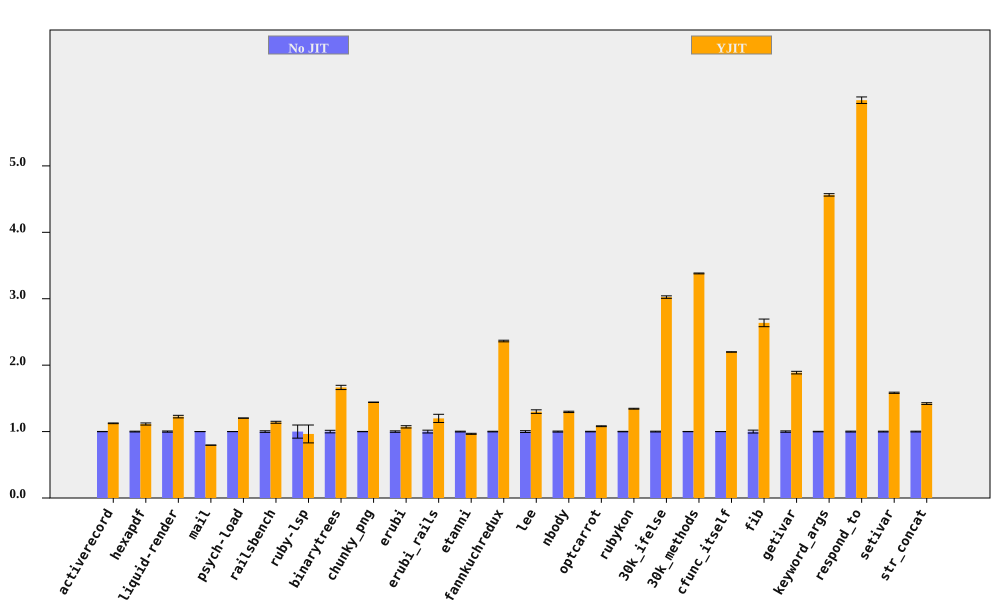

The table this chart was drawn from, first rows:
bench, No JIT (ms), No JIT RSD, YJIT (ms), YJIT RSD, YJIT spd, YJIT spd RSD, % in YJIT
activerecord, 371.4, 0.1993, 330.3, 0.4265, 1.124, 0.4708, 90.54
hexapdf, 8355, 0.5945, 7500, 1.292, 1.114, 1.423, 88.91
liquid-render, 543.3, 0.8856, 443.3, 1.291, 1.226, 1.566, 87.37
mail, 466.3, 0.1038, 585.9, 0.1092, 0.7958, 0.1506, 98.54
psych-load, 7469, 0.07664, 6209, 0.02611, 1.203, 0.08096, 99.99
railsbench, 7460, 1.2, 6544, 0.5167, 1.14, 1.306, 90.14
ruby-lsp, 230.4, 9.879, 239, 9.867, 0.9643, 13.96, 64
binarytrees, 991.9, 1.914, 595.9, 0.1499, 1.665, 1.919, 100
chunky_png, 2355, 0.2152, 1634, 0.07073, 1.441, 0.2265, 100
erubi, 801.6, 1.096, 748.3, 1.172, 1.071, 1.605, 100
erubi_rails, 63.46, 2.109, 52.95, 4.693, 1.198, 5.145, 87.1
etanni, 1149, 0.5791, 1189, 0.5476, 0.9663, 0.797, 7.028
fannkuchredux, 14040, 0.4759, 5941, 0.1991, 2.363, 0.5158, 100
lee, 3224, 1.357, 2479, 1.58, 1.3, 2.083, 99.97
nbody, 278.1, 0.7587, 214.5, 0.153, 1.297, 0.774, 100
optcarrot, 16642, 0.4181, 15400, 0.3916, 1.081, 0.5728, 96.7
rubykon, 33462, 0.3557, 24894, 0.337, 1.344, 0.49, 99.89
30k_ifelse, 7134, 0.6134, 2359, 0.03183, 3.025, 0.6143, 100
30k_methods, 17615, 0.1876, 5210, 0.05301, 3.381, 0.195, 100
cfunc_itself, 269, 0.123, 122.3, 0.01768, 2.199, 0.1243, 100
fib, 596.3, 2.174, 226.2, 0.004108, 2.637, 2.174, 100
getivar, 223.4, 1.032, 118.3, 0.006294, 1.888, 1.032, 100
keyword_args, 709.7, 0.3995, 155.5, 0.0425, 4.564, 0.4017, 100
respond_to, 680.9, 0.6686, 113.7, 0.4763, 5.989, 0.8209, 100
setivar, 179.9, 0.5863, 113.6, 0.006267, 1.584, 0.5863, 100
str_concat, 168.9, 0.6111, 118.8, 0.6888, 1.422, 0.9208, 99.88
